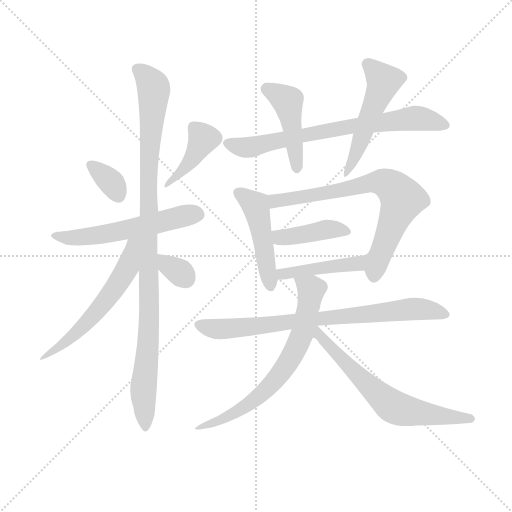
t = 0.00 s
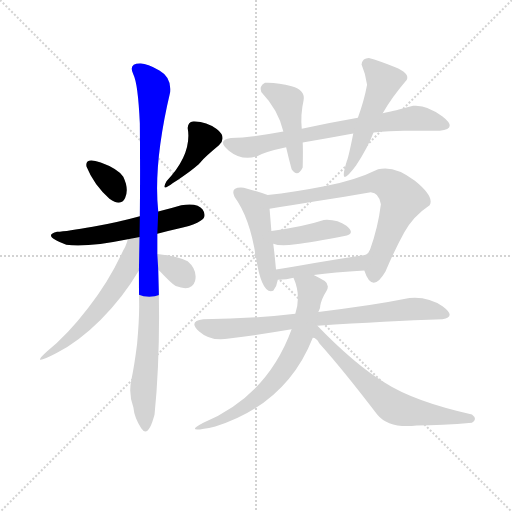
t = 2.29 s
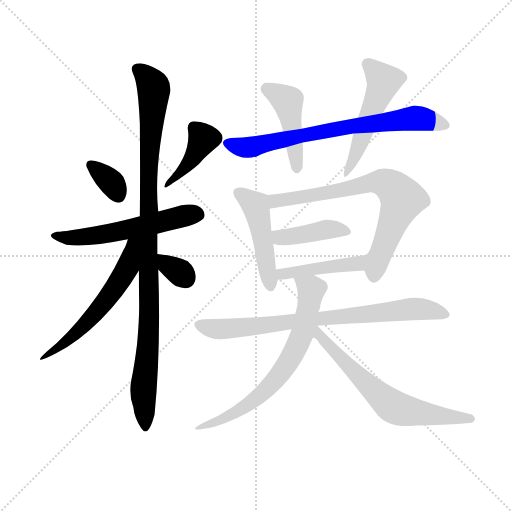
t = 4.59 s
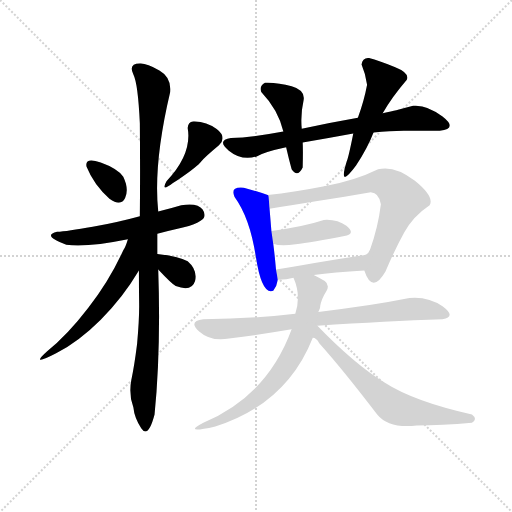
t = 6.88 s
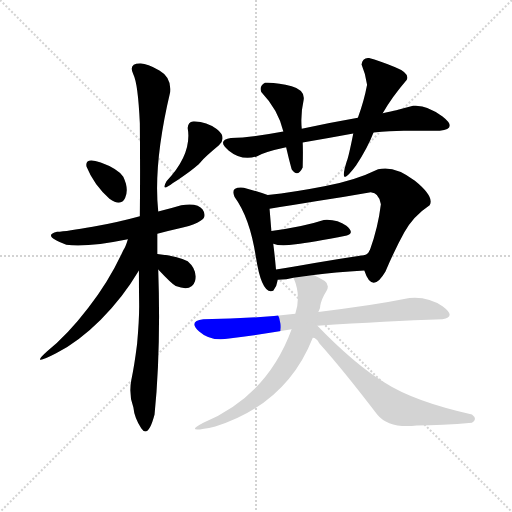
t = 9.17 s
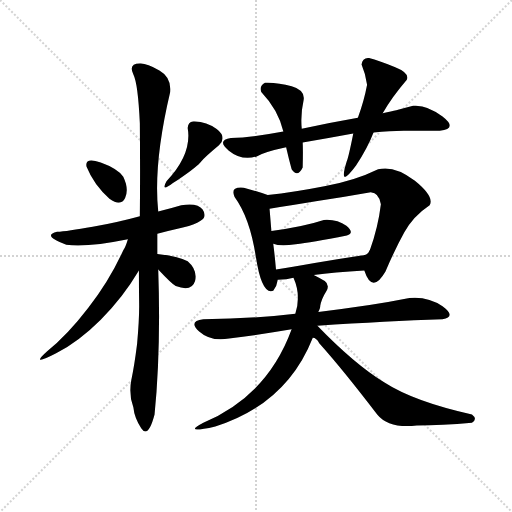
t = 11.47 s

The animated SVG that drew these frames (rendered in a browser with its animation timeline set to each time). Animation: 16 CSS @keyframes rules; one cycle of 11.47 s.

<svg version="1.1" viewBox="0 0 1024 1024" xmlns="http://www.w3.org/2000/svg">
  <g stroke="lightgray" stroke-dasharray="1,1" stroke-width="1" transform="scale(4, 4)">
    <line x1="0" y1="0" x2="256" y2="256"></line>
    <line x1="256" y1="0" x2="0" y2="256"></line>
    <line x1="128" y1="0" x2="128" y2="256"></line>
    <line x1="0" y1="128" x2="256" y2="128"></line>
  </g>
  <g transform="scale(0.92, -0.92) translate(60, -900)">
    <style type="text/css">
      
        @keyframes keyframes0 {
          from {
            stroke: blue;
            stroke-dashoffset: 349;
            stroke-width: 128;
          }
          53% {
            animation-timing-function: step-end;
            stroke: blue;
            stroke-dashoffset: 0;
            stroke-width: 128;
          }
          to {
            stroke: black;
            stroke-width: 1024;
          }
        }
        #make-me-a-hanzi-animation-0 {
          animation: keyframes0 0.5340169270833334s both;
          animation-delay: 0s;
          animation-timing-function: linear;
        }
      
        @keyframes keyframes1 {
          from {
            stroke: blue;
            stroke-dashoffset: 407;
            stroke-width: 128;
          }
          57% {
            animation-timing-function: step-end;
            stroke: blue;
            stroke-dashoffset: 0;
            stroke-width: 128;
          }
          to {
            stroke: black;
            stroke-width: 1024;
          }
        }
        #make-me-a-hanzi-animation-1 {
          animation: keyframes1 0.5812174479166666s both;
          animation-delay: 0.5340169270833334s;
          animation-timing-function: linear;
        }
      
        @keyframes keyframes2 {
          from {
            stroke: blue;
            stroke-dashoffset: 573;
            stroke-width: 128;
          }
          65% {
            animation-timing-function: step-end;
            stroke: blue;
            stroke-dashoffset: 0;
            stroke-width: 128;
          }
          to {
            stroke: black;
            stroke-width: 1024;
          }
        }
        #make-me-a-hanzi-animation-2 {
          animation: keyframes2 0.71630859375s both;
          animation-delay: 1.115234375s;
          animation-timing-function: linear;
        }
      
        @keyframes keyframes3 {
          from {
            stroke: blue;
            stroke-dashoffset: 1046;
            stroke-width: 128;
          }
          77% {
            animation-timing-function: step-end;
            stroke: blue;
            stroke-dashoffset: 0;
            stroke-width: 128;
          }
          to {
            stroke: black;
            stroke-width: 1024;
          }
        }
        #make-me-a-hanzi-animation-3 {
          animation: keyframes3 1.1012369791666667s both;
          animation-delay: 1.83154296875s;
          animation-timing-function: linear;
        }
      
        @keyframes keyframes4 {
          from {
            stroke: blue;
            stroke-dashoffset: 571;
            stroke-width: 128;
          }
          65% {
            animation-timing-function: step-end;
            stroke: blue;
            stroke-dashoffset: 0;
            stroke-width: 128;
          }
          to {
            stroke: black;
            stroke-width: 1024;
          }
        }
        #make-me-a-hanzi-animation-4 {
          animation: keyframes4 0.7146809895833334s both;
          animation-delay: 2.932779947916667s;
          animation-timing-function: linear;
        }
      
        @keyframes keyframes5 {
          from {
            stroke: blue;
            stroke-dashoffset: 330;
            stroke-width: 128;
          }
          52% {
            animation-timing-function: step-end;
            stroke: blue;
            stroke-dashoffset: 0;
            stroke-width: 128;
          }
          to {
            stroke: black;
            stroke-width: 1024;
          }
        }
        #make-me-a-hanzi-animation-5 {
          animation: keyframes5 0.5185546875s both;
          animation-delay: 3.6474609375000004s;
          animation-timing-function: linear;
        }
      
        @keyframes keyframes6 {
          from {
            stroke: blue;
            stroke-dashoffset: 727;
            stroke-width: 128;
          }
          70% {
            animation-timing-function: step-end;
            stroke: blue;
            stroke-dashoffset: 0;
            stroke-width: 128;
          }
          to {
            stroke: black;
            stroke-width: 1024;
          }
        }
        #make-me-a-hanzi-animation-6 {
          animation: keyframes6 0.8416341145833334s both;
          animation-delay: 4.166015625s;
          animation-timing-function: linear;
        }
      
        @keyframes keyframes7 {
          from {
            stroke: blue;
            stroke-dashoffset: 453;
            stroke-width: 128;
          }
          60% {
            animation-timing-function: step-end;
            stroke: blue;
            stroke-dashoffset: 0;
            stroke-width: 128;
          }
          to {
            stroke: black;
            stroke-width: 1024;
          }
        }
        #make-me-a-hanzi-animation-7 {
          animation: keyframes7 0.61865234375s both;
          animation-delay: 5.007649739583333s;
          animation-timing-function: linear;
        }
      
        @keyframes keyframes8 {
          from {
            stroke: blue;
            stroke-dashoffset: 512;
            stroke-width: 128;
          }
          63% {
            animation-timing-function: step-end;
            stroke: blue;
            stroke-dashoffset: 0;
            stroke-width: 128;
          }
          to {
            stroke: black;
            stroke-width: 1024;
          }
        }
        #make-me-a-hanzi-animation-8 {
          animation: keyframes8 0.6666666666666666s both;
          animation-delay: 5.626302083333333s;
          animation-timing-function: linear;
        }
      
        @keyframes keyframes9 {
          from {
            stroke: blue;
            stroke-dashoffset: 478;
            stroke-width: 128;
          }
          61% {
            animation-timing-function: step-end;
            stroke: blue;
            stroke-dashoffset: 0;
            stroke-width: 128;
          }
          to {
            stroke: black;
            stroke-width: 1024;
          }
        }
        #make-me-a-hanzi-animation-9 {
          animation: keyframes9 0.6389973958333334s both;
          animation-delay: 6.29296875s;
          animation-timing-function: linear;
        }
      
        @keyframes keyframes10 {
          from {
            stroke: blue;
            stroke-dashoffset: 732;
            stroke-width: 128;
          }
          70% {
            animation-timing-function: step-end;
            stroke: blue;
            stroke-dashoffset: 0;
            stroke-width: 128;
          }
          to {
            stroke: black;
            stroke-width: 1024;
          }
        }
        #make-me-a-hanzi-animation-10 {
          animation: keyframes10 0.845703125s both;
          animation-delay: 6.931966145833333s;
          animation-timing-function: linear;
        }
      
        @keyframes keyframes11 {
          from {
            stroke: blue;
            stroke-dashoffset: 414;
            stroke-width: 128;
          }
          57% {
            animation-timing-function: step-end;
            stroke: blue;
            stroke-dashoffset: 0;
            stroke-width: 128;
          }
          to {
            stroke: black;
            stroke-width: 1024;
          }
        }
        #make-me-a-hanzi-animation-11 {
          animation: keyframes11 0.5869140625s both;
          animation-delay: 7.777669270833333s;
          animation-timing-function: linear;
        }
      
        @keyframes keyframes12 {
          from {
            stroke: blue;
            stroke-dashoffset: 448;
            stroke-width: 128;
          }
          59% {
            animation-timing-function: step-end;
            stroke: blue;
            stroke-dashoffset: 0;
            stroke-width: 128;
          }
          to {
            stroke: black;
            stroke-width: 1024;
          }
        }
        #make-me-a-hanzi-animation-12 {
          animation: keyframes12 0.6145833333333334s both;
          animation-delay: 8.364583333333332s;
          animation-timing-function: linear;
        }
      
        @keyframes keyframes13 {
          from {
            stroke: blue;
            stroke-dashoffset: 788;
            stroke-width: 128;
          }
          72% {
            animation-timing-function: step-end;
            stroke: blue;
            stroke-dashoffset: 0;
            stroke-width: 128;
          }
          to {
            stroke: black;
            stroke-width: 1024;
          }
        }
        #make-me-a-hanzi-animation-13 {
          animation: keyframes13 0.8912760416666666s both;
          animation-delay: 8.979166666666666s;
          animation-timing-function: linear;
        }
      
        @keyframes keyframes14 {
          from {
            stroke: blue;
            stroke-dashoffset: 685;
            stroke-width: 128;
          }
          69% {
            animation-timing-function: step-end;
            stroke: blue;
            stroke-dashoffset: 0;
            stroke-width: 128;
          }
          to {
            stroke: black;
            stroke-width: 1024;
          }
        }
        #make-me-a-hanzi-animation-14 {
          animation: keyframes14 0.8074544270833334s both;
          animation-delay: 9.870442708333332s;
          animation-timing-function: linear;
        }
      
        @keyframes keyframes15 {
          from {
            stroke: blue;
            stroke-dashoffset: 663;
            stroke-width: 128;
          }
          68% {
            animation-timing-function: step-end;
            stroke: blue;
            stroke-dashoffset: 0;
            stroke-width: 128;
          }
          to {
            stroke: black;
            stroke-width: 1024;
          }
        }
        #make-me-a-hanzi-animation-15 {
          animation: keyframes15 0.78955078125s both;
          animation-delay: 10.677897135416666s;
          animation-timing-function: linear;
        }
      
    </style>
    
      <path d="M 178 468 Q 203 450 212 469.5 Q 221 489 208 516 Q 194 534 159 546.5 Q 124 559 128 538 Q 144 498 178 468 Z" fill="lightgray"></path>
    
      <path d="M 360 636 Q 349 635 348 622 Q 358 565 302 506 Q 288 481 316 502 Q 364 534 375.5 547 Q 387 560 416 584 Q 434 602 411 619.5 Q 388 637 360 636 Z" fill="lightgray"></path>
    
      <path d="M 334 454 Q 310 447 284 440 L 244 430 Q 197 417 141.5 407 Q 86 397 64 396 Q 30 388 84 368 Q 130 362 218 380 L 282 392 Q 309 399 337.5 405.5 Q 366 412 376 420 Q 391 429 380.5 444.5 Q 370 460 334 454 Z" fill="lightgray"></path>
    
      <path d="M 284 440 Q 273 544 310 700 Q 313 732 286.5 747 Q 260 762 246 762 Q 218 763 230 738 Q 240 718 244 632 Q 245 528 244 430 L 242 312 Q 242 273 242.5 240.5 Q 243 208 238 152 Q 232 104 225.5 74 Q 219 44 230 14 Q 232 -8 247 -31 Q 262 -54 276 -1 Q 290 139 284 314 L 282 348 L 282 392 L 284 440 Z" fill="lightgray"></path>
    
      <path d="M 218 380 Q 213 363 208 356 Q 178 290 132 231 Q 86 171 42 136 Q 4 102 62 132 Q 111 157 159 205 Q 207 253 242 312 C 295 399 229 414 218 380 Z" fill="lightgray"></path>
    
      <path d="M 284 314 Q 312 284 322 278 Q 357 265 364 289 Q 370 313 348 332 Q 328 343 282 348 C 252 351 263 336 284 314 Z" fill="lightgray"></path>
    
      <path d="M 896 616 Q 936 620 902 646.5 Q 868 673 838 670 Q 811 663 801.5 660.5 Q 792 658 772 654 L 718 644 Q 655 633 596 620 L 556 614 Q 487 601 442 600 Q 410 595 437.5 572.5 Q 465 550 498 560 Q 515 570 562 580 L 598 590 Q 653 600 708 610 L 752 612 Q 788 616 817.5 616 Q 847 616 896 616 Z" fill="lightgray"></path>
    
      <path d="M 596 620 Q 593 651 600 682 Q 604 704 574 712.5 Q 544 721 516 720 Q 503 713 508 700 Q 545 661 556 614 L 562 580 Q 568 554 574 532 Q 587 513 598 536 Q 599 576 598 590 L 596 620 Z" fill="lightgray"></path>
    
      <path d="M 772 654 Q 793 690 824 726 Q 832 741 798 754.5 Q 764 768 742 774 Q 728 774 726 760 Q 735 739 738 716 Q 732 683 718 644 L 708 610 Q 698 560 694 550 Q 674 486 714 540 Q 740 580 752 612 L 772 654 Z" fill="lightgray"></path>
    
      <path d="M 522 476 Q 496 485 470 492 Q 439 495 450 472 Q 483 427 496 343 Q 509 258 534 268 Q 542 278 544 292 L 540 314 Q 537 348 534 370 L 530 398 L 526 446 C 524 475 524 475 522 476 Z" fill="lightgray"></path>
    
      <path d="M 732 312 Q 749 260 778 310 Q 799 359 819 395 Q 838 430 874 454 Q 885 472 842 507 Q 798 541 762 532 Q 711 507 645 495 Q 579 482 522 476 C 492 473 496 441 526 446 Q 569 453 630 463 Q 690 472 746 482 Q 764 481 768 456 Q 762 406 744 356 C 734 328 730 316 732 312 Z" fill="lightgray"></path>
    
      <path d="M 534 370 Q 549 364 583 369 Q 616 373 694 388 Q 712 393 693 409 Q 673 424 644 422 Q 602 408 530 398 C 500 394 505 379 534 370 Z" fill="lightgray"></path>
    
      <path d="M 622 302 Q 665 308 732 312 C 749 313 760 381 744 356 Q 739 344 722 344 Q 675 337 624 328 Q 572 319 540 314 C 510 309 514 291 544 292 Q 564 292 578 296 L 622 302 Z" fill="lightgray"></path>
    
      <path d="M 630 192 Q 782 202 902 206 Q 933 211 902 234 Q 870 256 830 252 Q 746 235 632 222 L 582 218 Q 492 207 382 206 Q 348 202 373 179.5 Q 398 157 438 164 Q 516 174 574 184 L 630 192 Z" fill="lightgray"></path>
    
      <path d="M 632 222 Q 637 232 636 234 Q 638 249 650 268 Q 657 281 646 289 Q 634 296 622 302 C 596 316 567 324 578 296 Q 595 258 582 218 L 574 184 Q 521 39 382 -19 Q 335 -44 408 -27 Q 563 22 620 166 L 632 222 Z" fill="lightgray"></path>
    
      <path d="M 966 -19 Q 979 -11 966 -1 Q 840 27 775 69 Q 709 110 630 192 C 609 214 589 185 620 166 Q 628 166 634 154 Q 686 96 760 -1 Q 785 -32 846 -25 Q 900 -25 966 -19 Z" fill="lightgray"></path>
    
    
      <clipPath id="make-me-a-hanzi-clip-0">
        <path d="M 178 468 Q 203 450 212 469.5 Q 221 489 208 516 Q 194 534 159 546.5 Q 124 559 128 538 Q 144 498 178 468 Z"></path>
      </clipPath>
      <path clip-path="url(#make-me-a-hanzi-clip-0)" d="M 137 542 L 183 502 L 198 474" fill="none" id="make-me-a-hanzi-animation-0" stroke-dasharray="221 442" stroke-linecap="round"></path>
    
      <clipPath id="make-me-a-hanzi-clip-1">
        <path d="M 360 636 Q 349 635 348 622 Q 358 565 302 506 Q 288 481 316 502 Q 364 534 375.5 547 Q 387 560 416 584 Q 434 602 411 619.5 Q 388 637 360 636 Z"></path>
      </clipPath>
      <path clip-path="url(#make-me-a-hanzi-clip-1)" d="M 361 623 L 382 599 L 378 589 L 336 527 L 327 524 L 322 512 L 311 511" fill="none" id="make-me-a-hanzi-animation-1" stroke-dasharray="279 558" stroke-linecap="round"></path>
    
      <clipPath id="make-me-a-hanzi-clip-2">
        <path d="M 334 454 Q 310 447 284 440 L 244 430 Q 197 417 141.5 407 Q 86 397 64 396 Q 30 388 84 368 Q 130 362 218 380 L 282 392 Q 309 399 337.5 405.5 Q 366 412 376 420 Q 391 429 380.5 444.5 Q 370 460 334 454 Z"></path>
      </clipPath>
      <path clip-path="url(#make-me-a-hanzi-clip-2)" d="M 60 388 L 74 381 L 153 389 L 370 434" fill="none" id="make-me-a-hanzi-animation-2" stroke-dasharray="445 890" stroke-linecap="round"></path>
    
      <clipPath id="make-me-a-hanzi-clip-3">
        <path d="M 284 440 Q 273 544 310 700 Q 313 732 286.5 747 Q 260 762 246 762 Q 218 763 230 738 Q 240 718 244 632 Q 245 528 244 430 L 242 312 Q 242 273 242.5 240.5 Q 243 208 238 152 Q 232 104 225.5 74 Q 219 44 230 14 Q 232 -8 247 -31 Q 262 -54 276 -1 Q 290 139 284 314 L 282 348 L 282 392 L 284 440 Z"></path>
      </clipPath>
      <path clip-path="url(#make-me-a-hanzi-clip-3)" d="M 240 748 L 268 721 L 275 699 L 263 513 L 265 220 L 252 62 L 257 -28" fill="none" id="make-me-a-hanzi-animation-3" stroke-dasharray="918 1836" stroke-linecap="round"></path>
    
      <clipPath id="make-me-a-hanzi-clip-4">
        <path d="M 218 380 Q 213 363 208 356 Q 178 290 132 231 Q 86 171 42 136 Q 4 102 62 132 Q 111 157 159 205 Q 207 253 242 312 C 295 399 229 414 218 380 Z"></path>
      </clipPath>
      <path clip-path="url(#make-me-a-hanzi-clip-4)" d="M 238 378 L 228 367 L 218 318 L 178 257 L 130 200 L 52 134" fill="none" id="make-me-a-hanzi-animation-4" stroke-dasharray="443 886" stroke-linecap="round"></path>
    
      <clipPath id="make-me-a-hanzi-clip-5">
        <path d="M 284 314 Q 312 284 322 278 Q 357 265 364 289 Q 370 313 348 332 Q 328 343 282 348 C 252 351 263 336 284 314 Z"></path>
      </clipPath>
      <path clip-path="url(#make-me-a-hanzi-clip-5)" d="M 290 343 L 306 322 L 344 293" fill="none" id="make-me-a-hanzi-animation-5" stroke-dasharray="202 404" stroke-linecap="round"></path>
    
      <clipPath id="make-me-a-hanzi-clip-6">
        <path d="M 896 616 Q 936 620 902 646.5 Q 868 673 838 670 Q 811 663 801.5 660.5 Q 792 658 772 654 L 718 644 Q 655 633 596 620 L 556 614 Q 487 601 442 600 Q 410 595 437.5 572.5 Q 465 550 498 560 Q 515 570 562 580 L 598 590 Q 653 600 708 610 L 752 612 Q 788 616 817.5 616 Q 847 616 896 616 Z"></path>
      </clipPath>
      <path clip-path="url(#make-me-a-hanzi-clip-6)" d="M 438 586 L 486 580 L 713 627 L 837 643 L 902 631" fill="none" id="make-me-a-hanzi-animation-6" stroke-dasharray="599 1198" stroke-linecap="round"></path>
    
      <clipPath id="make-me-a-hanzi-clip-7">
        <path d="M 596 620 Q 593 651 600 682 Q 604 704 574 712.5 Q 544 721 516 720 Q 503 713 508 700 Q 545 661 556 614 L 562 580 Q 568 554 574 532 Q 587 513 598 536 Q 599 576 598 590 L 596 620 Z"></path>
      </clipPath>
      <path clip-path="url(#make-me-a-hanzi-clip-7)" d="M 521 706 L 566 680 L 586 536" fill="none" id="make-me-a-hanzi-animation-7" stroke-dasharray="325 650" stroke-linecap="round"></path>
    
      <clipPath id="make-me-a-hanzi-clip-8">
        <path d="M 772 654 Q 793 690 824 726 Q 832 741 798 754.5 Q 764 768 742 774 Q 728 774 726 760 Q 735 739 738 716 Q 732 683 718 644 L 708 610 Q 698 560 694 550 Q 674 486 714 540 Q 740 580 752 612 L 772 654 Z"></path>
      </clipPath>
      <path clip-path="url(#make-me-a-hanzi-clip-8)" d="M 741 760 L 774 724 L 773 716 L 697 532" fill="none" id="make-me-a-hanzi-animation-8" stroke-dasharray="384 768" stroke-linecap="round"></path>
    
      <clipPath id="make-me-a-hanzi-clip-9">
        <path d="M 522 476 Q 496 485 470 492 Q 439 495 450 472 Q 483 427 496 343 Q 509 258 534 268 Q 542 278 544 292 L 540 314 Q 537 348 534 370 L 530 398 L 526 446 C 524 475 524 475 522 476 Z"></path>
      </clipPath>
      <path clip-path="url(#make-me-a-hanzi-clip-9)" d="M 461 481 L 497 450 L 529 278" fill="none" id="make-me-a-hanzi-animation-9" stroke-dasharray="350 700" stroke-linecap="round"></path>
    
      <clipPath id="make-me-a-hanzi-clip-10">
        <path d="M 732 312 Q 749 260 778 310 Q 799 359 819 395 Q 838 430 874 454 Q 885 472 842 507 Q 798 541 762 532 Q 711 507 645 495 Q 579 482 522 476 C 492 473 496 441 526 446 Q 569 453 630 463 Q 690 472 746 482 Q 764 481 768 456 Q 762 406 744 356 C 734 328 730 316 732 312 Z"></path>
      </clipPath>
      <path clip-path="url(#make-me-a-hanzi-clip-10)" d="M 531 454 L 545 465 L 665 482 L 750 504 L 767 505 L 787 497 L 814 465 L 753 308" fill="none" id="make-me-a-hanzi-animation-10" stroke-dasharray="604 1208" stroke-linecap="round"></path>
    
      <clipPath id="make-me-a-hanzi-clip-11">
        <path d="M 534 370 Q 549 364 583 369 Q 616 373 694 388 Q 712 393 693 409 Q 673 424 644 422 Q 602 408 530 398 C 500 394 505 379 534 370 Z"></path>
      </clipPath>
      <path clip-path="url(#make-me-a-hanzi-clip-11)" d="M 540 392 L 549 384 L 651 402 L 693 398" fill="none" id="make-me-a-hanzi-animation-11" stroke-dasharray="286 572" stroke-linecap="round"></path>
    
      <clipPath id="make-me-a-hanzi-clip-12">
        <path d="M 622 302 Q 665 308 732 312 C 749 313 760 381 744 356 Q 739 344 722 344 Q 675 337 624 328 Q 572 319 540 314 C 510 309 514 291 544 292 Q 564 292 578 296 L 622 302 Z"></path>
      </clipPath>
      <path clip-path="url(#make-me-a-hanzi-clip-12)" d="M 546 309 L 554 304 L 718 327 L 730 339" fill="none" id="make-me-a-hanzi-animation-12" stroke-dasharray="320 640" stroke-linecap="round"></path>
    
      <clipPath id="make-me-a-hanzi-clip-13">
        <path d="M 630 192 Q 782 202 902 206 Q 933 211 902 234 Q 870 256 830 252 Q 746 235 632 222 L 582 218 Q 492 207 382 206 Q 348 202 373 179.5 Q 398 157 438 164 Q 516 174 574 184 L 630 192 Z"></path>
      </clipPath>
      <path clip-path="url(#make-me-a-hanzi-clip-13)" d="M 376 193 L 417 184 L 477 188 L 839 228 L 904 220" fill="none" id="make-me-a-hanzi-animation-13" stroke-dasharray="660 1320" stroke-linecap="round"></path>
    
      <clipPath id="make-me-a-hanzi-clip-14">
        <path d="M 632 222 Q 637 232 636 234 Q 638 249 650 268 Q 657 281 646 289 Q 634 296 622 302 C 596 316 567 324 578 296 Q 595 258 582 218 L 574 184 Q 521 39 382 -19 Q 335 -44 408 -27 Q 563 22 620 166 L 632 222 Z"></path>
      </clipPath>
      <path clip-path="url(#make-me-a-hanzi-clip-14)" d="M 586 290 L 617 271 L 598 178 L 575 125 L 550 88 L 498 34 L 445 -2 L 394 -26" fill="none" id="make-me-a-hanzi-animation-14" stroke-dasharray="557 1114" stroke-linecap="round"></path>
    
      <clipPath id="make-me-a-hanzi-clip-15">
        <path d="M 966 -19 Q 979 -11 966 -1 Q 840 27 775 69 Q 709 110 630 192 C 609 214 589 185 620 166 Q 628 166 634 154 Q 686 96 760 -1 Q 785 -32 846 -25 Q 900 -25 966 -19 Z"></path>
      </clipPath>
      <path clip-path="url(#make-me-a-hanzi-clip-15)" d="M 629 184 L 684 118 L 794 16 L 834 4 L 963 -10" fill="none" id="make-me-a-hanzi-animation-15" stroke-dasharray="535 1070" stroke-linecap="round"></path>
    
  </g>
</svg>
